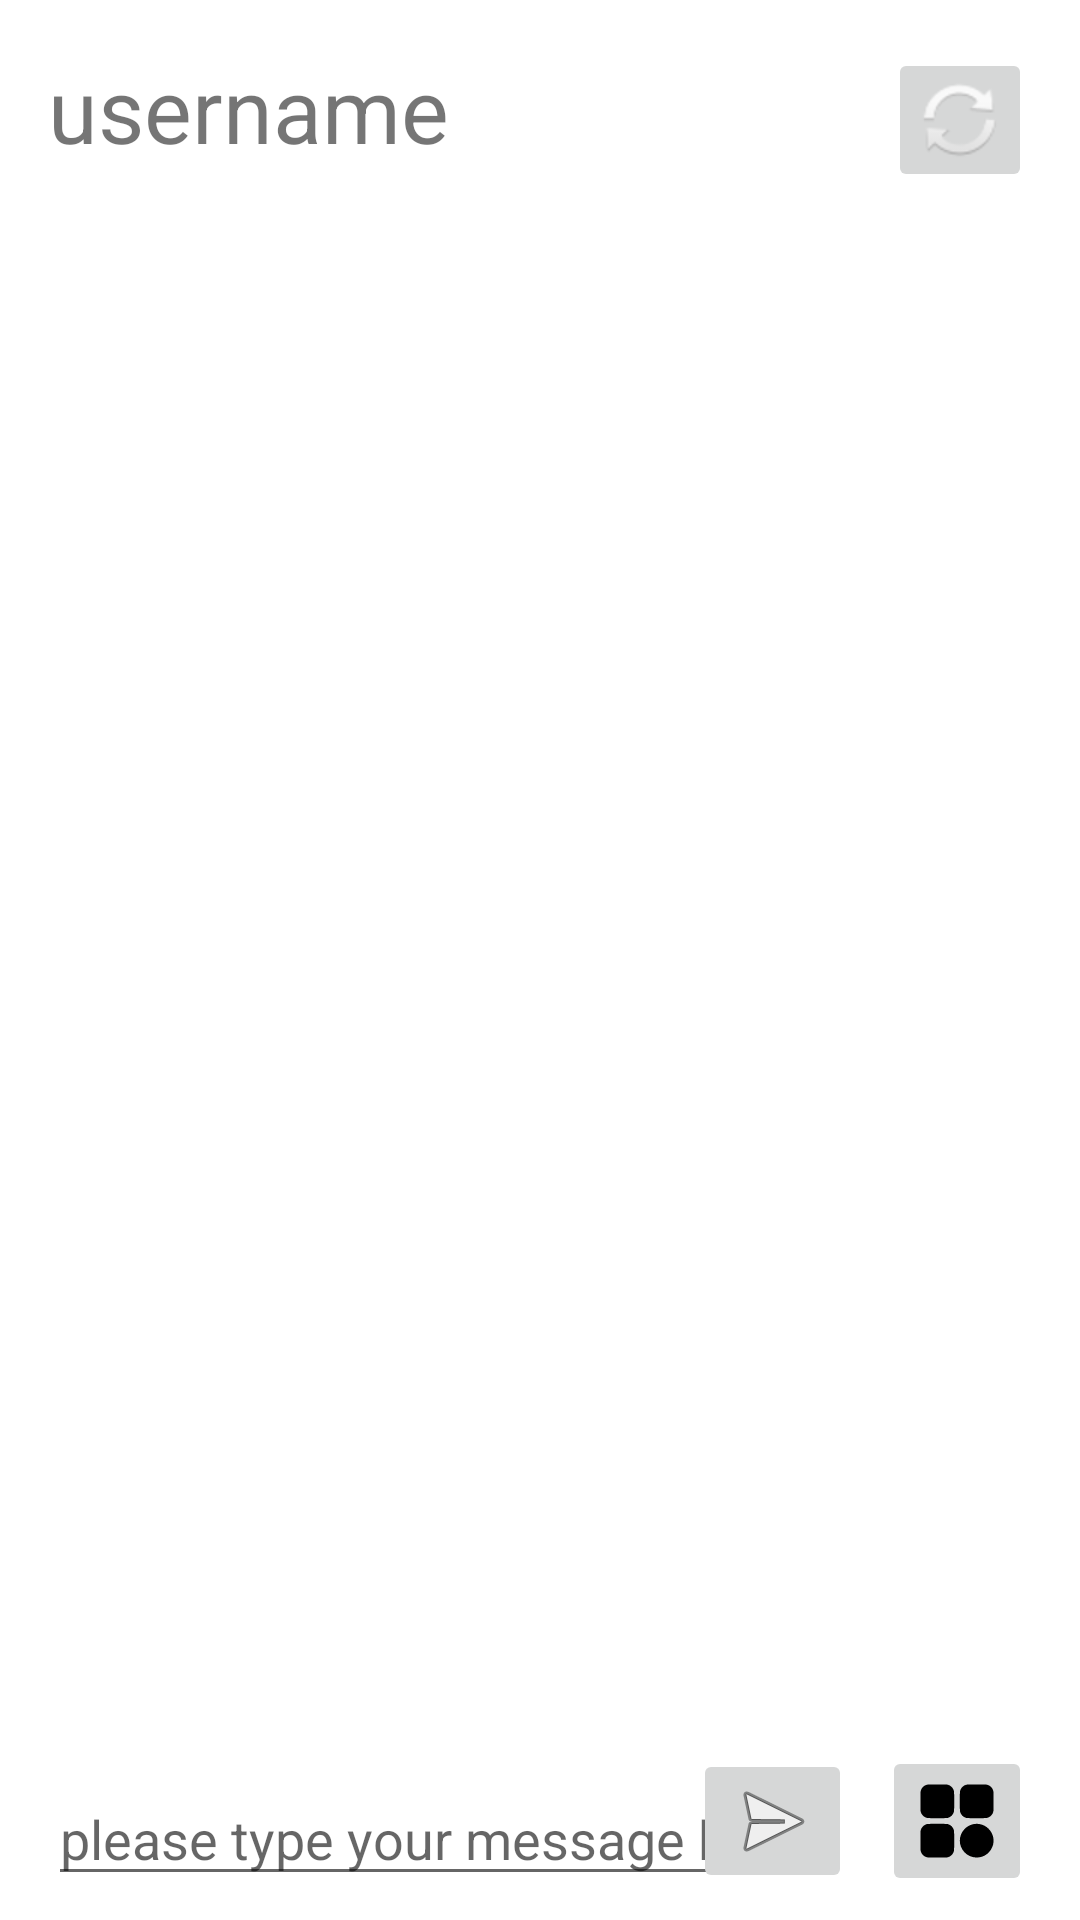

The Android layout XML behind this screen, and the referenced resources:
<!-- AndroidManifest.xml: application theme Theme.A1_1155164831 -->
<!-- res/layout/activity_chat.xml -->
<?xml version="1.0" encoding="utf-8"?>
<androidx.constraintlayout.widget.ConstraintLayout xmlns:android="http://schemas.android.com/apk/res/android"
    xmlns:app="http://schemas.android.com/apk/res-auto"
    xmlns:tools="http://schemas.android.com/tools"
    android:layout_width="match_parent"
    android:layout_height="match_parent"
    tools:context=".ChatActivity"
    android:minHeight="50dp"
    >

    <ListView
        android:id="@+id/chat_message"
        android:layout_width="match_parent"
        android:layout_height="match_parent"
        android:layout_marginTop="70dp"
        android:layout_marginBottom="70dp"
        android:divider="#5BEAD8D8"
        android:dividerHeight="2dp"
        android:foregroundGravity="right"
        android:stackFromBottom="true"
        app:layout_constraintBottom_toTopOf="@+id/send_button"
        app:layout_constraintEnd_toEndOf="parent"
        app:layout_constraintStart_toStartOf="parent"
        app:layout_constraintTop_toBottomOf="@+id/username" >
    </ListView>


    <FrameLayout
        android:id="@+id/datatype"
        android:layout_width="300dp"
        android:layout_height="150dp"
        android:layout_marginEnd="20dp"
        android:layout_marginBottom="20dp"
        app:layout_constraintBottom_toTopOf="@+id/imageButton1"
        app:layout_constraintEnd_toEndOf="parent" />

    <TextView
        android:id="@+id/username"
        android:layout_width="wrap_content"
        android:layout_height="wrap_content"
        android:layout_marginStart="16dp"
        android:layout_marginTop="16dp"
        android:text="@string/username"
        android:textSize="30sp"
        app:layout_constraintStart_toStartOf="parent"
        app:layout_constraintTop_toTopOf="parent" />

    <EditText
        android:id="@+id/inputData"
        android:layout_width="250dp"
        android:layout_height="0dp"
        android:layout_marginStart="16dp"
        android:layout_marginBottom="8dp"
        android:autoText="false"
        android:ems="10"
        android:hint="@string/inputData"
        android:inputType="textPersonName"
        app:layout_constraintBottom_toBottomOf="parent"
        app:layout_constraintStart_toStartOf="parent"
        tools:ignore="TouchTargetSizeCheck" />

    <ImageButton
        android:id="@+id/send_button"
        android:layout_width="53dp"
        android:layout_height="48dp"
        android:layout_marginEnd="10dp"
        android:layout_marginBottom="9dp"
        android:contentDescription="@string/send"
        app:layout_constraintBottom_toBottomOf="parent"
        app:layout_constraintEnd_toStartOf="@+id/imageButton1"
        app:srcCompat="@android:drawable/ic_menu_send" />

    <ImageButton
        android:id="@+id/refresh"
        android:layout_width="48dp"
        android:layout_height="48dp"
        android:layout_marginTop="16dp"
        android:layout_marginEnd="16dp"
        app:layout_constraintEnd_toEndOf="parent"
        app:layout_constraintTop_toTopOf="parent"
        app:srcCompat="@android:drawable/ic_popup_sync"
        tools:ignore="SpeakableTextPresentCheck" />

    <ImageButton
        android:id="@+id/imageButton1"
        android:layout_width="50dp"
        android:layout_height="50dp"
        android:layout_marginEnd="16dp"
        android:layout_marginBottom="8dp"
        android:scaleType="centerCrop"
        app:layout_constraintBottom_toBottomOf="parent"
        app:layout_constraintEnd_toEndOf="parent"
        app:srcCompat="@drawable/ic_application"
        tools:ignore="SpeakableTextPresentCheck" />

</androidx.constraintlayout.widget.ConstraintLayout>
<!-- resources referenced by this layout -->
<resources>
  <!-- drawable ic_application (drawable) -->
  <vector xmlns:android="http://schemas.android.com/apk/res/android"
      android:width="512dp"
      android:height="512dp"
      android:viewportWidth="512"
      android:viewportHeight="512">
    <path
        android:pathData="M84.1,49.6c-16.9,4.5 -30.1,18 -34.6,35.1 -2.2,8.5 -2.2,110.1 0,118.6 4.5,17.3 17.8,30.7 35,35.2 8.8,2.2 110.2,2.2 119,-0 17.2,-4.5 30.5,-17.9 35,-35.2 2.2,-8.5 2.2,-110.1 0,-118.6 -4.5,-17.3 -17.8,-30.7 -35,-35.2 -8.5,-2.2 -111.2,-2.1 -119.4,0.1z"
        android:fillColor="#000000"
        android:strokeColor="#00000000"/>
    <path
        android:pathData="M308.1,49.6c-16.9,4.5 -30.1,18 -34.6,35.1 -2.2,8.5 -2.2,110.1 0,118.6 4.5,17.3 17.8,30.7 35,35.2 8.8,2.2 110.2,2.2 119,-0 17.2,-4.5 30.5,-17.9 35,-35.2 2.2,-8.5 2.2,-110.1 0,-118.6 -4.5,-17.3 -17.8,-30.7 -35,-35.2 -8.5,-2.2 -111.2,-2.1 -119.4,0.1z"
        android:fillColor="#000000"
        android:strokeColor="#00000000"/>
    <path
        android:pathData="M84.1,273.6c-16.9,4.5 -30.1,18 -34.6,35.1 -2.2,8.5 -2.2,110.1 0,118.6 4.5,17.3 17.8,30.7 35,35.2 8.8,2.2 110.2,2.2 119,-0 17.2,-4.5 30.5,-17.9 35,-35.2 2.2,-8.5 2.2,-110.1 0,-118.6 -4.5,-17.3 -17.8,-30.7 -35,-35.2 -8.5,-2.2 -111.2,-2.1 -119.4,0.1z"
        android:fillColor="#000000"
        android:strokeColor="#00000000"/>
    <path
        android:pathData="M351.3,273.5c-20.1,3.6 -38.3,13.4 -52.4,28.3 -35.9,37.5 -35.7,95.6 0.5,133 16.9,17.6 39.3,27.6 64.1,28.9 45.5,2.3 85.3,-27.3 97.7,-72.6 3.1,-11 3.1,-35.2 0,-46.2 -10.3,-37.7 -39.7,-64.9 -76.9,-71.4 -10.2,-1.8 -23.2,-1.8 -33,-0z"
        android:fillColor="#000000"
        android:strokeColor="#00000000"/>
  </vector>
  <string name="inputData">please type your message here</string>
  <string name="send">send</string>
  <string name="username">username</string>
  <style name="Theme.A1_1155164831" parent="Theme.MaterialComponents.DayNight.DarkActionBar">
          
          <item name="colorPrimary">@color/purple_500</item>
          <item name="colorPrimaryVariant">@color/purple_700</item>
          <item name="colorOnPrimary">@color/white</item>
          
          <item name="colorSecondary">@color/teal_200</item>
          <item name="colorSecondaryVariant">@color/teal_700</item>
          <item name="colorOnSecondary">@color/black</item>
          
          <item name="android:statusBarColor" tools:targetApi="l">?attr/colorPrimaryVariant</item>
          
      </style>
  <color name="purple_500">#FF6200EE</color>
  <color name="purple_700">#FF3700B3</color>
  <color name="white">#FFFFFFFF</color>
  <color name="teal_200">#FF03DAC5</color>
  <color name="teal_700">#FF018786</color>
  <color name="black">#FF000000</color>
</resources>
